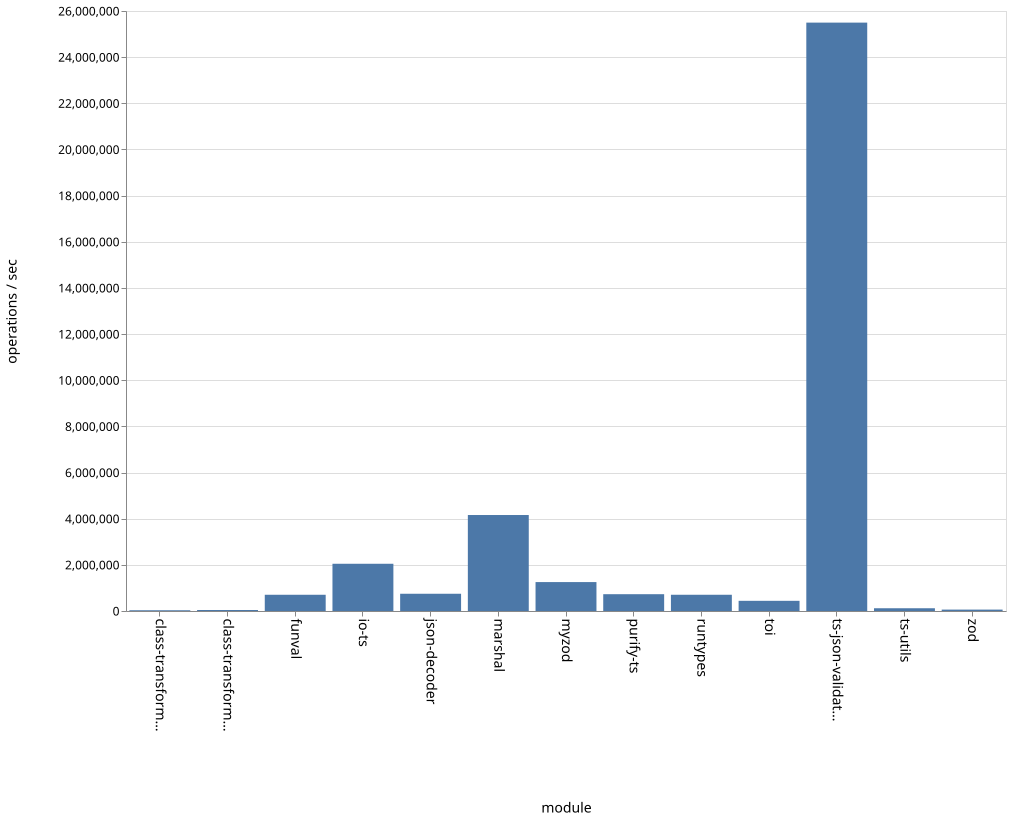

Source data for this figure (header and first rows):
name, ops
class-transformer-validator-async, 32434
class-transformer-validator-sync, 43011
funval, 703575
io-ts, 2046869
json-decoder, 747297
marshal, 4159401
myzod, 1253329
purify-ts, 728189
runtypes, 703695
toi, 440985
ts-json-validator, 25496766
ts-utils, 119292
zod, 60689
